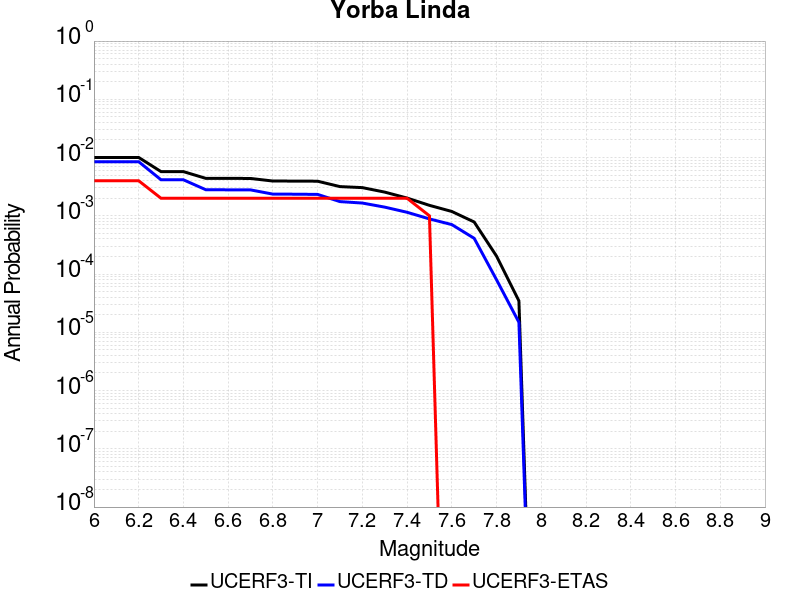

Data behind this chart, as committed beside it:
Magnitude, UCERF3-TI Prob, UCERF3-TD Prob, UCERF3-ETAS Prob
6.0, 0.01004, 0.008493, 0.004
6.1, 0.01004, 0.008493, 0.004
6.2, 0.01004, 0.008493, 0.004
6.3, 0.005738, 0.004154, 0.002
6.4, 0.005738, 0.004154, 0.002
6.5, 0.004397, 0.002805, 0.002
6.6, 0.004385, 0.002793, 0.002
6.7, 0.00438, 0.002787, 0.002
6.8, 0.003954, 0.002357, 0.002
6.9, 0.003948, 0.00235, 0.002
7.0, 0.003926, 0.002331, 0.002
7.1, 0.003173, 0.001753, 0.002
7.2, 0.003048, 0.001657, 0.002
7.3, 0.002552, 0.001409, 0.002
7.4, 0.002017, 0.00115, 0.002
7.5, 0.001512, 8.844871E-4, 0.001
7.6, 0.001187, 7.0681697E-4, 0.0
7.7, 7.832689E-4, 4.108809E-4, 0.0
7.8, 2.0325417E-4, 7.9826525E-5, 0.0
7.9, 3.4690347E-5, 1.4872863E-5, 0.0
